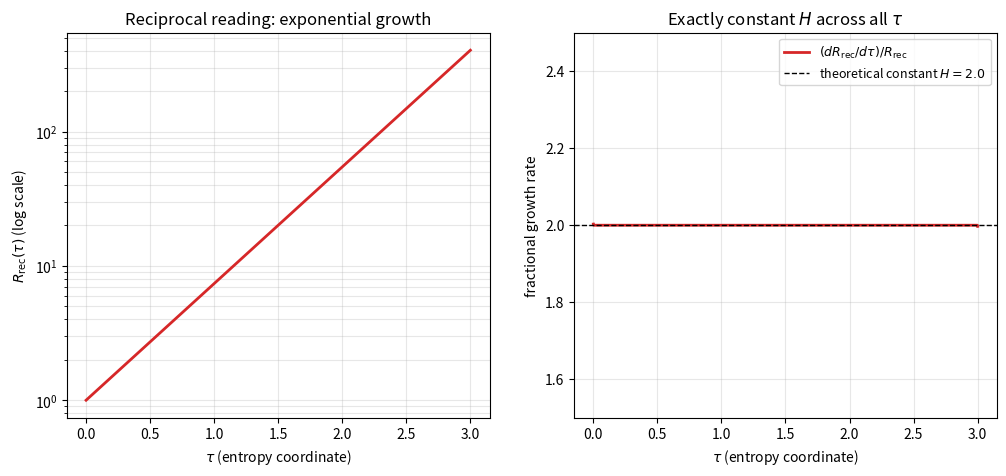

Write Python code to recreate this figure. (Note: this script raises an exception after producing the figure.)
"""
desitter_reading_plot.py

Companion figure script for "Space-time Curvature as an
Information-Theoretic Structure" (revised).

Background
----------
Paper III established the Ehrenfest bit-flip entropy-saturation curve:

    S(tau) = (n / 2) * (1 - exp(-2 * tau))

The "reciprocal reading" of this curve treats the relational scale
factor as the inverse of the remaining gap to equilibrium:

    g(tau)       = n/2 - S(tau) = (n/2) * exp(-2 * tau)
    R_rec(tau)   = (n/2) / g(tau) = exp(2 * tau)

Because g(tau) is EXACTLY exponential at every tau (not merely in some
asymptotic limit), the fractional growth rate of R_rec is exactly
constant for all tau:

    (1 / R_rec) * (dR_rec / dtau) = 2   for all tau

This is the defining property of de Sitter expansion: a genuinely
constant Hubble parameter H, obtained here as an identity of the same
curve used for the direct reading in milne_reading_plot.py, not through
a separately introduced exponential ansatz. See the paper's Discussion
section for the caveat that this uses the closed-form, infinite-
precision Ehrenfest curve; a finite bit budget n fluctuates near
equilibrium rather than approaching it smoothly, so exact constancy is
an idealisation that should be re-checked against stochastic
trajectories.

Output
------
Running this module as a script writes
../figures/desitter_reading.png: a two-panel figure showing (left)
R_rec(tau) on a log-linear axis, where exponential growth appears as a
straight line, and (right) the fractional growth rate
(dR_rec/dtau) / R_rec against tau, which should be flat at the
theoretical value of 2 across the full range tested.
"""

from __future__ import annotations

import os

import matplotlib.pyplot as plt
import numpy as np
from numpy.typing import NDArray

THEORETICAL_H: float = 2.0


def entropy_curve(n: float, tau: NDArray[np.float64]) -> NDArray[np.float64]:
    """Ehrenfest bit-flip entropy-saturation curve S(tau), established
    in Paper III: S(tau) = (n/2) * (1 - exp(-2 * tau))."""
    return (n / 2.0) * (1.0 - np.exp(-2.0 * tau))


def gap_to_equilibrium(n: float, tau: NDArray[np.float64]) -> NDArray[np.float64]:
    """g(tau) = n/2 - S(tau) = (n/2) * exp(-2 * tau): the remaining
    entropy capacity before saturation."""
    return (n / 2.0) - entropy_curve(n, tau)


def reciprocal_reading(n: float, tau: NDArray[np.float64]) -> NDArray[np.float64]:
    """R_rec(tau) = (n/2) / g(tau) = exp(2 * tau): the relational scale
    factor read as the inverse of the remaining gap to equilibrium."""
    return (n / 2.0) / gap_to_equilibrium(n, tau)


def fractional_growth_rate(
    tau: NDArray[np.float64], R: NDArray[np.float64]
) -> NDArray[np.float64]:
    """(dR/dtau) / R via numerical differentiation, for comparison
    against the theoretical constant value of 2."""
    dR = np.gradient(R, tau)
    return dR / R


def plot_desitter_reading(
    n: float = 20_000.0,
    tau_max: float = 3.0,
    n_points: int = 2000,
    output_path: str = "../figures/desitter_reading.png",
) -> NDArray[np.float64]:
    """
    Build and save the reciprocal-reading figure: R_rec(tau) on a
    log-linear axis (left panel) and the fractional growth rate
    (dR_rec/dtau) / R_rec against tau (right panel), which should be
    flat at H = 2 across the full range. Returns the computed H(tau)
    array so callers can report the numerical spread around the
    theoretical value.
    """
    tau = np.linspace(1e-4, tau_max, n_points)
    R = reciprocal_reading(n, tau)
    H = fractional_growth_rate(tau, R)

    fig, (ax_growth, ax_rate) = plt.subplots(1, 2, figsize=(12, 5))

    ax_growth.semilogy(tau, R, color="tab:red", lw=2)
    ax_growth.set_xlabel(r"$\tau$ (entropy coordinate)")
    ax_growth.set_ylabel(r"$R_{\mathrm{rec}}(\tau)$ (log scale)")
    ax_growth.set_title("Reciprocal reading: exponential growth")
    ax_growth.grid(True, which="both", alpha=0.3)

    ax_rate.plot(tau, H, color="tab:red", lw=2, label=r"$(dR_{\mathrm{rec}}/d\tau)/R_{\mathrm{rec}}$")
    ax_rate.axhline(
        THEORETICAL_H, color="black", lw=1.0, ls="--",
        label=f"theoretical constant $H={THEORETICAL_H:.1f}$",
    )
    ax_rate.set_xlabel(r"$\tau$ (entropy coordinate)")
    ax_rate.set_ylabel(r"fractional growth rate")
    ax_rate.set_title("Exactly constant $H$ across all $\\tau$")
    ax_rate.set_ylim(THEORETICAL_H - 0.5, THEORETICAL_H + 0.5)
    ax_rate.legend(fontsize=9)
    ax_rate.grid(True, alpha=0.3)

    os.makedirs(os.path.dirname(output_path), exist_ok=True)
    fig.tight_layout()
    fig.savefig(output_path, dpi=300)
    plt.close(fig)

    return H


if __name__ == "__main__":
    H = plot_desitter_reading()
    print(f"Fractional growth rate H(tau): min={H.min():.6f}, max={H.max():.6f}")
    print(f"Theoretical constant value: H = {THEORETICAL_H:.6f}")
